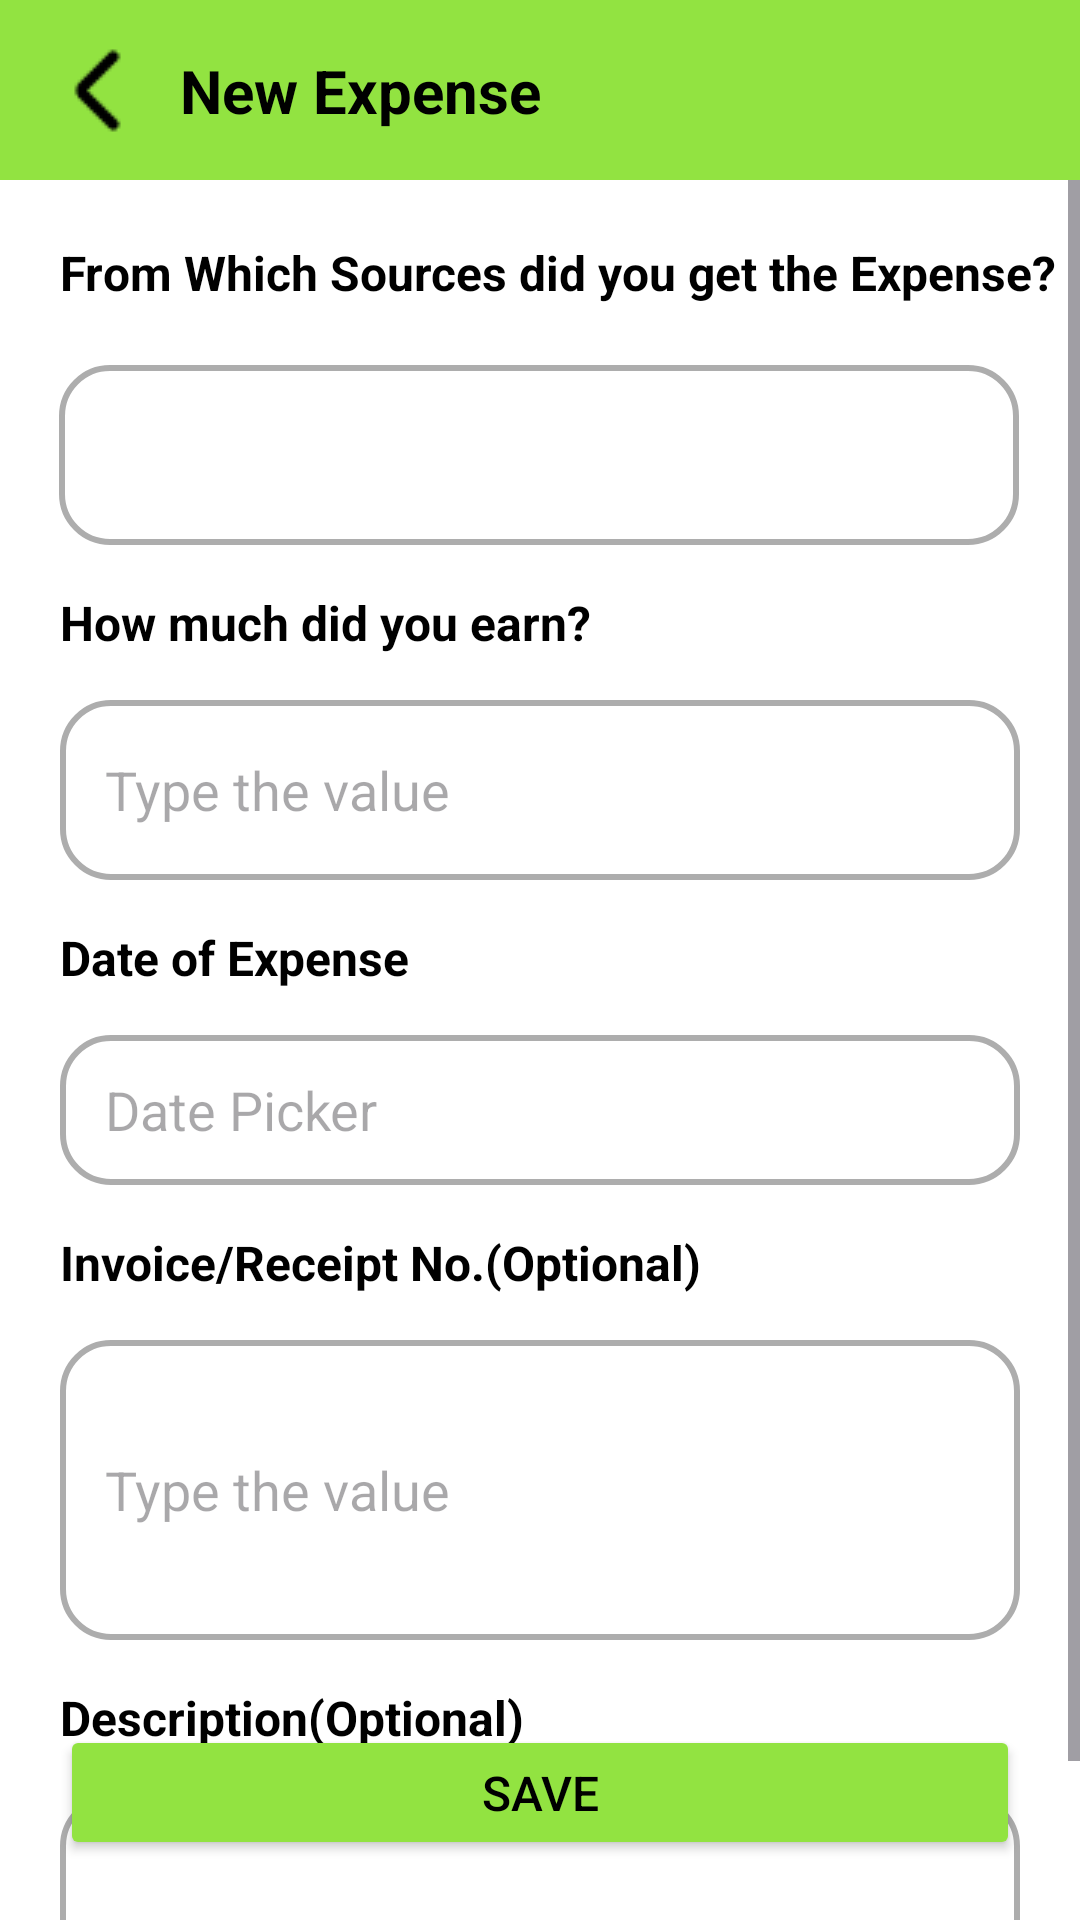

Write the Android layout XML for this screen, with the resource values it uses.
<!-- AndroidManifest.xml: application theme Theme.FarmerAssist -->
<!-- res/layout/new_expense.xml -->
<?xml version="1.0" encoding="utf-8"?>
<androidx.constraintlayout.widget.ConstraintLayout xmlns:android="http://schemas.android.com/apk/res/android"
    xmlns:app="http://schemas.android.com/apk/res-auto"
    xmlns:tools="http://schemas.android.com/tools"
    android:id="@+id/main"
    android:background="@color/white"
    android:layout_width="match_parent"
    android:layout_height="match_parent"
    tools:context=".NewExpenseActivity">

    <View
        android:id="@+id/view11"
        android:layout_width="match_parent"
        android:layout_height="60dp"
        android:background="@color/theme"
        app:layout_constraintEnd_toEndOf="parent"
        app:layout_constraintStart_toStartOf="parent"
        app:layout_constraintTop_toTopOf="parent" />

    <ImageButton
        android:id="@+id/imageButton9"
        android:layout_width="wrap_content"
        android:layout_height="wrap_content"
        android:layout_marginStart="20dp"
        android:background="@color/transparent"
        app:layout_constraintBottom_toBottomOf="@+id/view11"
        app:layout_constraintStart_toStartOf="parent"
        app:layout_constraintTop_toTopOf="@+id/view11"
        app:srcCompat="@drawable/back_arrow" />

    <TextView
        android:id="@+id/textView46"
        android:layout_width="wrap_content"
        android:layout_height="wrap_content"
        android:layout_marginStart="12dp"
        android:text="New Expense"
        android:textColor="@color/black"
        android:textSize="20sp"
        android:textStyle="bold"
        app:layout_constraintBottom_toBottomOf="@+id/view11"
        app:layout_constraintStart_toEndOf="@+id/imageButton9"
        app:layout_constraintTop_toTopOf="@+id/view11" />

    <ScrollView
        android:layout_width="match_parent"
        android:layout_height="580dp"
        app:layout_constraintEnd_toEndOf="parent"
        app:layout_constraintStart_toStartOf="parent"
        app:layout_constraintTop_toBottomOf="@+id/view11">

        <androidx.constraintlayout.widget.ConstraintLayout
            android:layout_width="match_parent"
            android:layout_height="wrap_content">

            <TextView
                android:id="@+id/textView51"
                android:layout_width="wrap_content"
                android:layout_height="wrap_content"
                android:layout_marginStart="20dp"
                android:layout_marginTop="20dp"
                android:text="From Which Sources did you get the Expense?"
                android:textColor="@color/black"
                android:textSize="16sp"
                android:textStyle="bold"
                app:layout_constraintStart_toStartOf="parent"
                app:layout_constraintTop_toTopOf="parent" />

            <Spinner
                android:id="@+id/spinner"
                android:layout_width="320dp"
                android:layout_height="60dp"
                android:layout_marginTop="20dp"
                android:background="@drawable/curved_grey"
                android:paddingStart="15dp"
                app:layout_constraintEnd_toEndOf="parent"
                app:layout_constraintHorizontal_bias="0.491"
                app:layout_constraintStart_toStartOf="parent"
                app:layout_constraintTop_toBottomOf="@+id/textView51" />

            <TextView
                android:id="@+id/textView54"
                android:layout_width="wrap_content"
                android:layout_height="wrap_content"
                android:layout_marginStart="20dp"
                android:layout_marginTop="15dp"
                android:text="How much did you earn?"
                android:textColor="@color/black"
                android:textSize="16sp"
                android:textStyle="bold"
                app:layout_constraintStart_toStartOf="parent"
                app:layout_constraintTop_toBottomOf="@+id/spinner" />

            <EditText
                android:id="@+id/editTextText3"
                android:layout_width="320dp"
                android:layout_height="60dp"
                android:layout_marginTop="15dp"
                android:background="@drawable/curved_grey"
                android:ems="10"
                android:hint="Type the value"
                android:inputType="number"
                android:paddingStart="15dp"
                app:layout_constraintEnd_toEndOf="parent"
                app:layout_constraintStart_toStartOf="parent"
                app:layout_constraintTop_toBottomOf="@+id/textView54" />

            <TextView
                android:id="@+id/textView55"
                android:layout_width="wrap_content"
                android:layout_height="wrap_content"
                android:layout_marginStart="20dp"
                android:layout_marginTop="15dp"
                android:text="Date of Expense"
                android:textColor="@color/black"
                android:textSize="16sp"
                android:textStyle="bold"
                app:layout_constraintStart_toStartOf="parent"
                app:layout_constraintTop_toBottomOf="@+id/editTextText3" />

            <EditText
                android:id="@+id/editTextText4"
                android:layout_width="320dp"
                android:layout_height="50dp"
                android:layout_marginTop="15dp"
                android:background="@drawable/curved_grey"
                android:ems="10"
                android:clickable="false"
                android:focusable="false"
                android:hint="Date Picker"
                android:inputType="text"
                android:paddingStart="15dp"
                app:layout_constraintEnd_toEndOf="parent"
                app:layout_constraintStart_toStartOf="parent"
                app:layout_constraintTop_toBottomOf="@+id/textView55" />

            <TextView
                android:id="@+id/textView56"
                android:layout_width="wrap_content"
                android:layout_height="wrap_content"
                android:layout_marginStart="20dp"
                android:layout_marginTop="15dp"
                android:text="Invoice/Receipt No.(Optional)"
                android:textColor="@color/black"
                android:textSize="16sp"
                android:textStyle="bold"
                app:layout_constraintStart_toStartOf="parent"
                app:layout_constraintTop_toBottomOf="@+id/editTextText4" />

            <EditText
                android:id="@+id/editTextText5"
                android:layout_width="320dp"
                android:layout_height="100dp"
                android:layout_marginTop="15dp"
                android:background="@drawable/curved_grey"
                android:ems="10"
                android:hint="Type the value"
                android:inputType="text"
                android:paddingStart="15dp"
                app:layout_constraintEnd_toEndOf="parent"
                app:layout_constraintStart_toStartOf="parent"
                app:layout_constraintTop_toBottomOf="@+id/textView56" />

            <TextView
                android:id="@+id/textView57"
                android:layout_width="wrap_content"
                android:layout_height="wrap_content"
                android:layout_marginStart="20dp"
                android:layout_marginTop="15dp"
                android:text="Description(Optional)"
                android:textColor="@color/black"
                android:textSize="16sp"
                android:textStyle="bold"
                app:layout_constraintStart_toStartOf="parent"
                app:layout_constraintTop_toBottomOf="@+id/editTextText5" />

            <EditText
                android:id="@+id/editTextText6"
                android:layout_width="320dp"
                android:layout_height="100dp"
                android:layout_marginTop="15dp"
                android:background="@drawable/curved_grey"
                android:ems="10"
                android:hint="Type the value"
                android:inputType="text"
                android:paddingStart="15dp"
                app:layout_constraintEnd_toEndOf="parent"
                app:layout_constraintStart_toStartOf="parent"
                app:layout_constraintTop_toBottomOf="@+id/textView57" />

        </androidx.constraintlayout.widget.ConstraintLayout>

    </ScrollView>

    <Button
        android:id="@+id/button10"
        android:layout_width="320dp"
        android:layout_height="45dp"
        android:layout_marginBottom="20dp"
        android:backgroundTint="@color/theme"
        android:text="Save"
        android:textColor="@color/black"
        android:textSize="16sp"
        app:layout_constraintBottom_toBottomOf="parent"
        app:layout_constraintEnd_toEndOf="parent"
        app:layout_constraintStart_toStartOf="parent" />

</androidx.constraintlayout.widget.ConstraintLayout>
<!-- resources referenced by this layout -->
<resources>
  <color name="black">#FF000000</color>
  <color name="theme">#92E341</color>
  <color name="transparent">#00FFFFFF</color>
  <color name="white">#FFFFFFFF</color>
  <!-- drawable back_arrow: png bitmap (drawable, 348 bytes) -->
  <!-- drawable curved_grey (drawable) -->
  <?xml version="1.0" encoding="utf-8"?>
  <shape xmlns:android="http://schemas.android.com/apk/res/android">
      <solid android:color="@color/transparent"/> 
      <stroke
          android:width="2dp"
          android:color="@color/grey"/> 
      <corners android:radius="16dp"/> 
  </shape>
  <style name="Theme.FarmerAssist" parent="Base.Theme.FarmerAssist" />
  <color name="grey">#ADADAD</color>
  <style name="Base.Theme.FarmerAssist" parent="Theme.Material3.DayNight.NoActionBar">
          
          
          <item name="statusBarBackground" />
      </style>
</resources>
